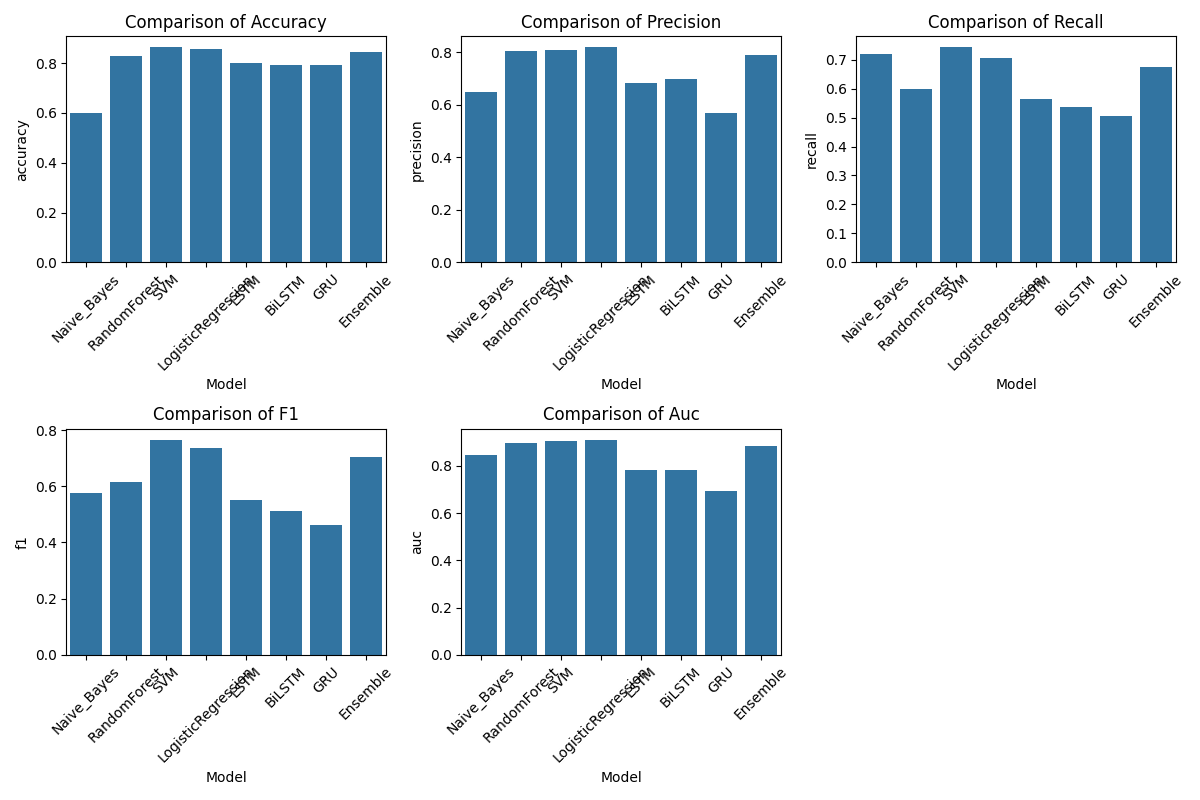

Values plotted in this chart, from the file beside it:
Model, accuracy, precision, recall, f1, auc
Naive_Bayes, 0.5985, 0.6465, 0.7181, 0.5776, 0.846
RandomForest, 0.8269, 0.8058, 0.5979, 0.6161, 0.8963
SVM, 0.8642, 0.8089, 0.7436, 0.766, 0.9059
LogisticRegression, 0.8582, 0.819, 0.7048, 0.7378, 0.9106
LSTM, 0.8015, 0.6822, 0.5642, 0.5519, 0.7807
BiLSTM, 0.794, 0.6994, 0.5353, 0.5125, 0.7815
GRU, 0.7925, 0.5688, 0.5065, 0.4621, 0.6951
Ensemble, 0.8458, 0.789, 0.6766, 0.7047, 0.8816
